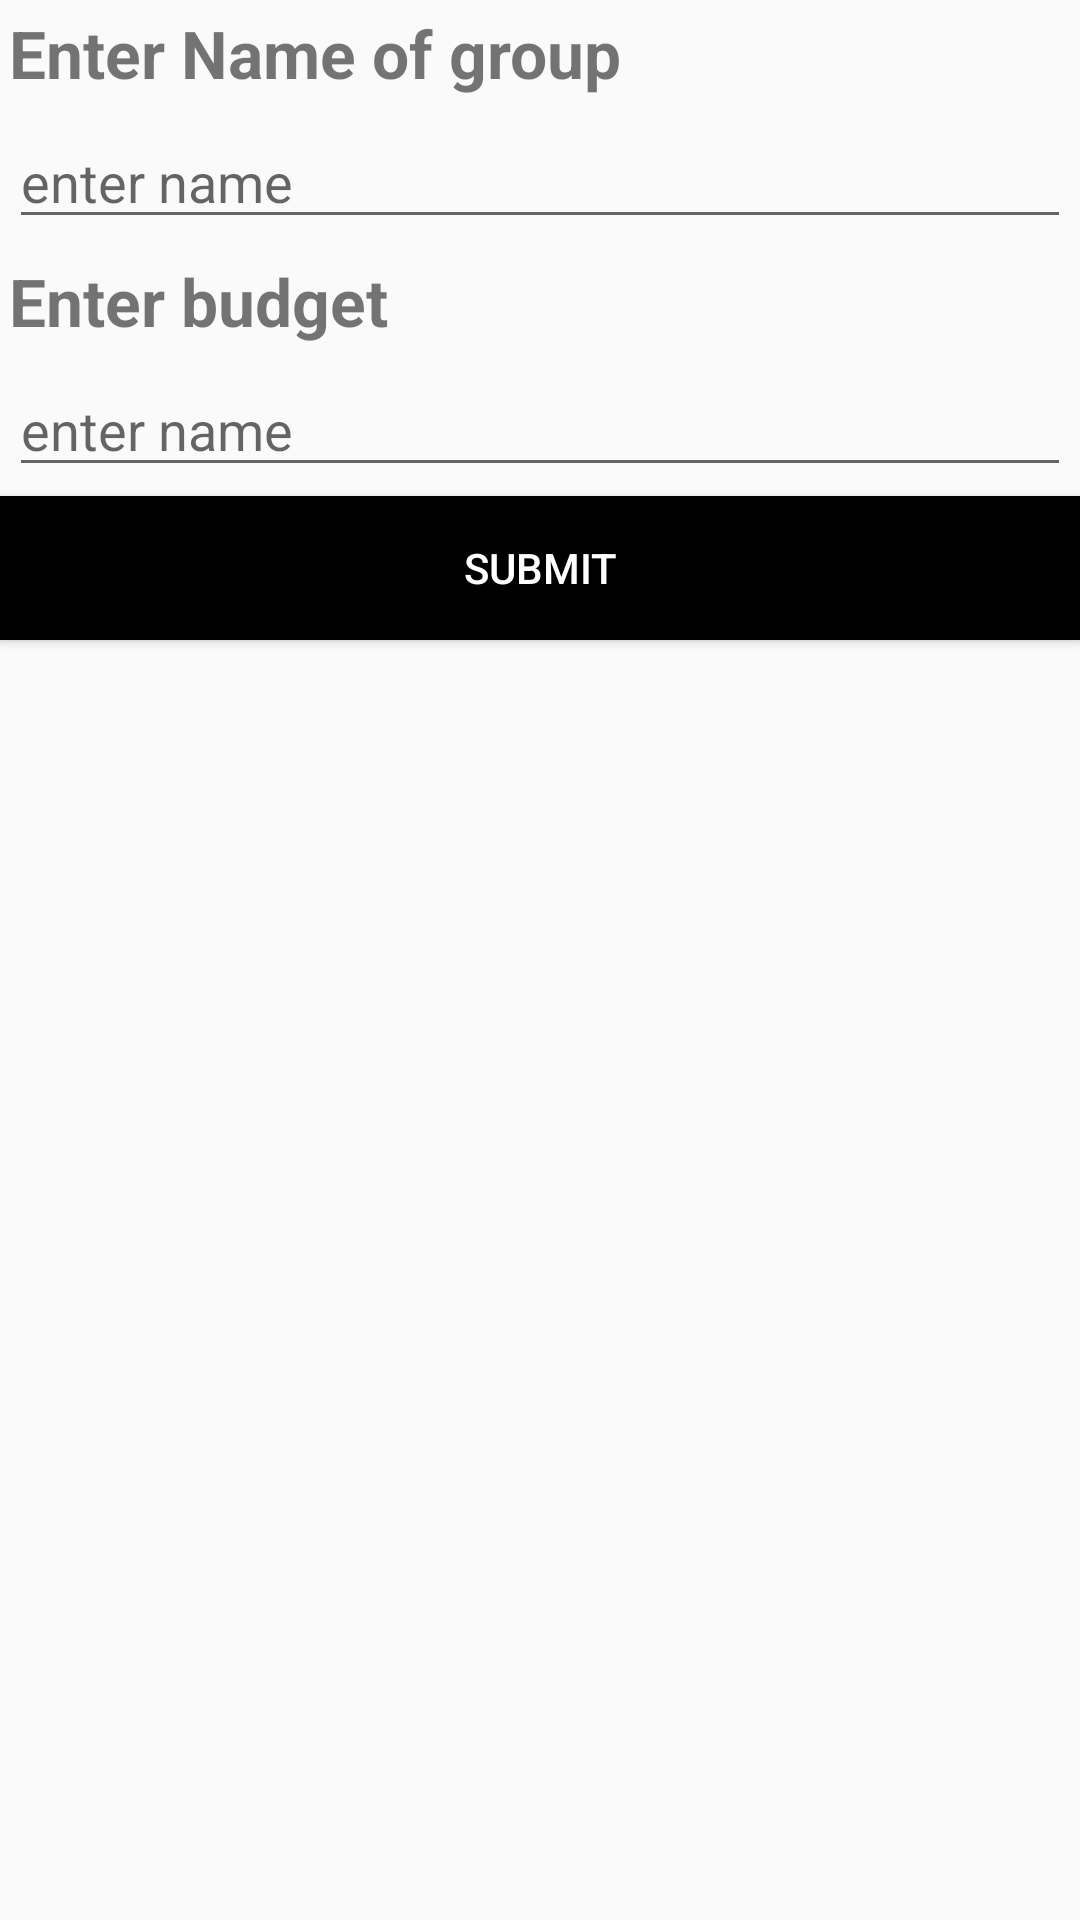

Android layout source for this screen:
<!-- AndroidManifest.xml: application theme Theme.Travelers -->
<!-- res/layout/activity_create_group.xml -->
<?xml version="1.0" encoding="utf-8"?>
<LinearLayout xmlns:android="http://schemas.android.com/apk/res/android"
    xmlns:app="http://schemas.android.com/apk/res-auto"
    xmlns:tools="http://schemas.android.com/tools"
    android:layout_width="match_parent"
    android:layout_height="wrap_content"
    android:orientation="vertical"
    >

    <TextView
        android:layout_width="match_parent"
        android:layout_height="wrap_content"
        android:layout_margin="3dp"
        android:text="Enter Name of group"
        android:textSize="22dp"
        android:textStyle="bold" />

    <EditText
        android:layout_width="match_parent"
        android:layout_height="wrap_content"
        android:id="@+id/createname"
        android:layout_margin="3dp"
        android:hint="enter name"
        android:textSize="18dp"/>

    <TextView
        android:layout_width="match_parent"
        android:layout_height="wrap_content"
        android:layout_margin="3dp"
        android:text="Enter budget"
        android:textSize="22dp"
        android:textStyle="bold" />

    <EditText
        android:layout_width="match_parent"
        android:layout_height="wrap_content"
        android:id="@+id/budget"
        android:layout_margin="3dp"
        android:hint="enter name"
        android:textSize="18dp"/>

    <Button
        android:layout_width="match_parent"
        android:layout_height="wrap_content"
        android:id="@+id/submt"
        android:gravity="center"
        android:background="@color/black"
        android:textColor="@color/white"
        android:text="Submit"
        />




</LinearLayout>
<!-- resources referenced by this layout -->
<resources>
  <style name="Theme.Travelers" parent="Theme.Design.Light.NoActionBar">
          
          <item name="colorPrimary">@color/purple_500</item>
          <item name="colorPrimaryVariant">@color/purple_700</item>
          <item name="colorOnPrimary">@color/white</item>
          
          <item name="colorSecondary">@color/teal_200</item>
          <item name="colorSecondaryVariant">@color/teal_700</item>
          <item name="colorOnSecondary">@color/black</item>
          
          <item name="android:statusBarColor">?attr/colorPrimaryVariant</item>
          
      </style>
  <!-- not gathered from this repository: default colours our renderer supplied (Android Studio template values) -->
  <color name="purple_500">#FF6200EE</color>
  <color name="purple_700">#FF3700B3</color>
  <color name="teal_200">#FF03DAC5</color>
  <color name="teal_700">#FF018786</color>
  <color name="black">#FF000000</color>
  <color name="white">#FFFFFFFF</color>
</resources>
